Run: headless pygame with SDL's dummy video driver; simulated clock (each Clock.tick advances the game by its frame time, no real sleeping); random seed 0; keys injected as events and as key.get_pressed() state; no mouse input.
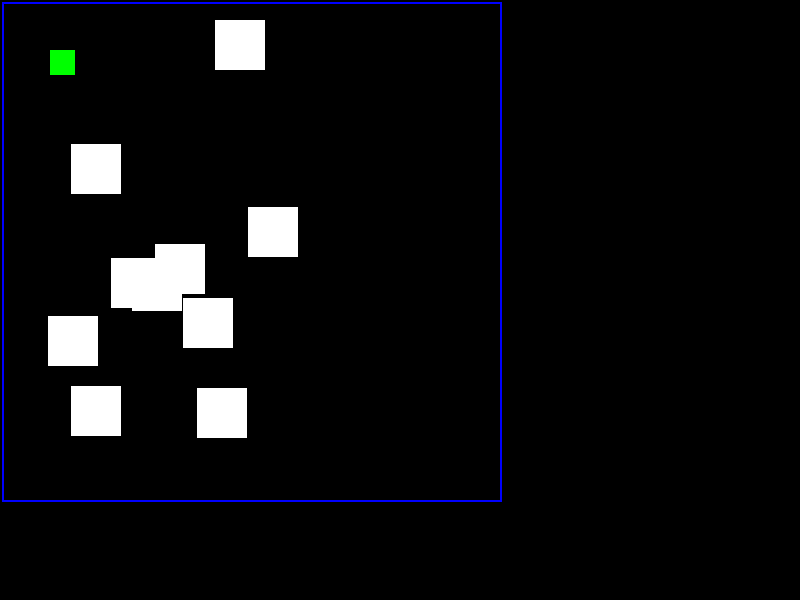
Frame 1 of 4 · flips 1–60 · no input
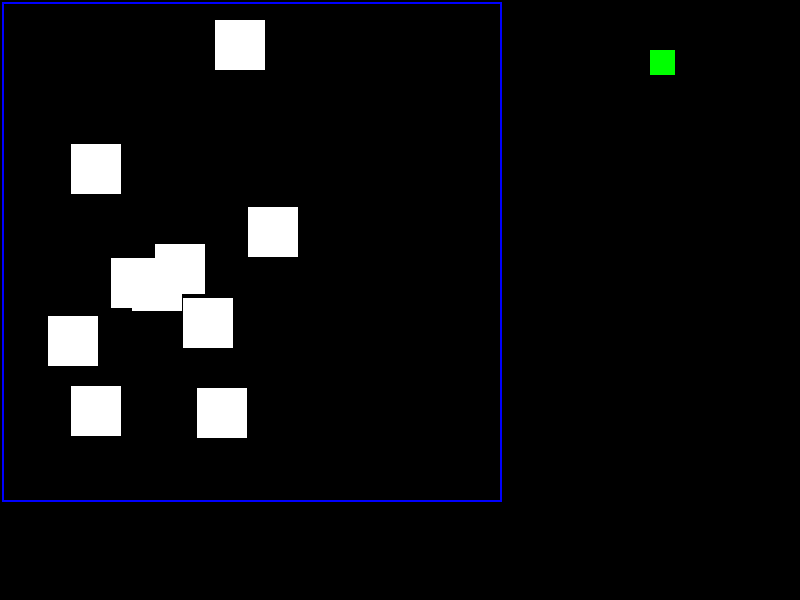
Frame 2 of 4 · flips 61–180 · tapped SPACE, RETURN · held RIGHT (→), D
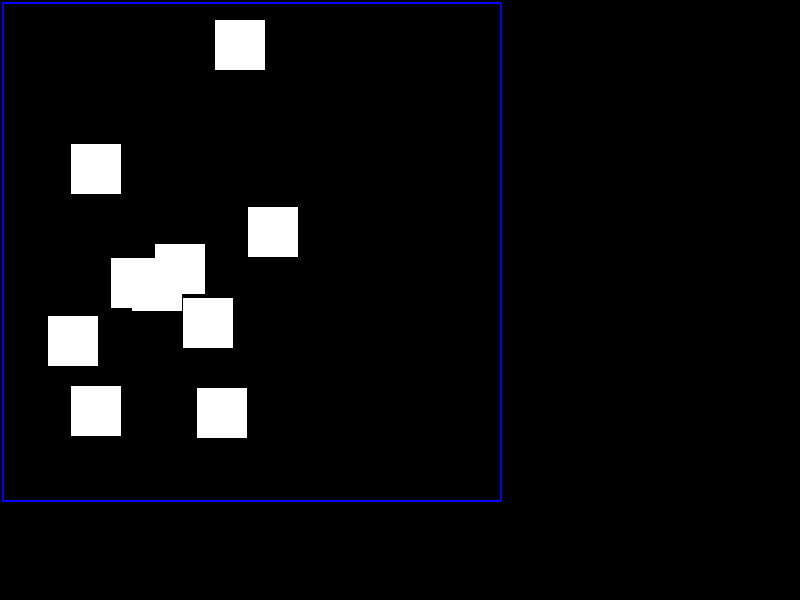
Frame 3 of 4 · flips 181–300 · held DOWN (↓), S
Frame 4 of 4 · flips 301–420 · held LEFT (←), A, UP (↑), W · screen same as frame 1, image omitted

The pygame program that drew these frames:

 # Imports
import os,sys,time,random

import pygame
from pygame.locals import *
# End of Imports

# Globals
FPS = 60
WINDOW_TITLE = "Jade Quest 4.0.0 In-Dev"
DEBUG = True

display = None
glob = None
fpsClock = None
# End of Globals

# Classes
class colors:
    white = (255,255,255)
    black = (0,0,0)
    red = (255,0,0)
    green = (0,255,0)
    blue = (0,0,255)

class game():
    sprites=[]
    sprit_count=0
    player=None

    def new_sprite(self):
        uid = self.sprit_count
        self.sprit_count += 1
        return uid

class sprite():
    id=None
    x=0
    y=0
    width=0
    height=0
    visible=True
    tags=[]
    name=""

    def __init__(self,name='',x=0,y=0,width=0,height=0,tags=[],visible=True):
        self.id = glob.new_sprite()
        if name == '':
            name = "Sprite" + str(self.id)
        self.name=name
        self.x=x
        self.y=y
        self.width=width
        self.height=height
        self.tags=tags
        self.visible=visible
        log("Made Sprite: '" + name + "' with ID: " + str(self.id))

    def draw(self):
        pass

    def tick(self):
        pass

class shape(sprite):
    thickness=0
    color=0

    def __init__(self,name='',x=0,y=0,width=0,height=0,thickness=0,color=colors.white,
            tags=[], visible=True):
        sprite.__init__(self,name,x,y,width,height,tags,visible)
        self.thickness=thickness
        self.color=color

    def draw(self):
        pygame.draw.rect(display, self.color, (self.x,self.y,
            self.width,self.height),self.thickness)

    def tick(self):
        pass

class player(shape):
    speed=5
    vol=[0,0]
    def tick(self):
        self.x += self.speed * self.vol[0]
        self.y += self.speed * self.vol[1]
# end of Classes

# Methods
def log(text):
    if DEBUG:
        print("DEBUG: " + text)

def setup():
    print(WINDOW_TITLE)

    glob.sprites.append(shape("frame",2,2,500,500,2,colors.blue))
    glob.player=player("player",50,50,25,25,0,colors.green)

    for i in range(10):
        x=random.randint(0,400)
        y=random.randint(0,400)
        glob.sprites.append(shape("wall",x,y,50,50,0,colors.white,"wall"))

def check_key_press(key,press):
    if key == "left":
        glob.player.vol[0] = -1 * press
    if key == "right":
        glob.player.vol[0] = 1 * press
    if key == "up":
        glob.player.vol[1] = -1 * press
    if key == "down":
        glob.player.vol[1] = 1 * press


def check_events():
    for event in pygame.event.get():
        if event.type == pygame.QUIT:
            pygame.quit()
            quit()

        keys = pygame.key.get_pressed()

        if event.type == pygame.KEYDOWN:
            key = pygame.key.name(event.key)
            log("key press: " + key)
            check_key_press(key,1)

        if event.type == pygame.KEYUP:
            key = pygame.key.name(event.key)
            log("key release: " + key)
            check_key_press(key,0)

def game_tick():
    glob.player.tick()

    draw_things()
    pygame.display.update()
    fpsClock.tick(FPS)

def draw_things():
    display.fill(colors.black)
    for i in glob.sprites:
        i.tick()
        i.draw()

    glob.player.draw()
# End of Methods



# Initiation
pygame.init()
pygame.font.init()

fpsClock = pygame.time.Clock()
display = pygame.display.set_mode((800,600))
glob = game()

setup()

# End of Initiation

# Main loop
while True:
    check_events()
    game_tick()
